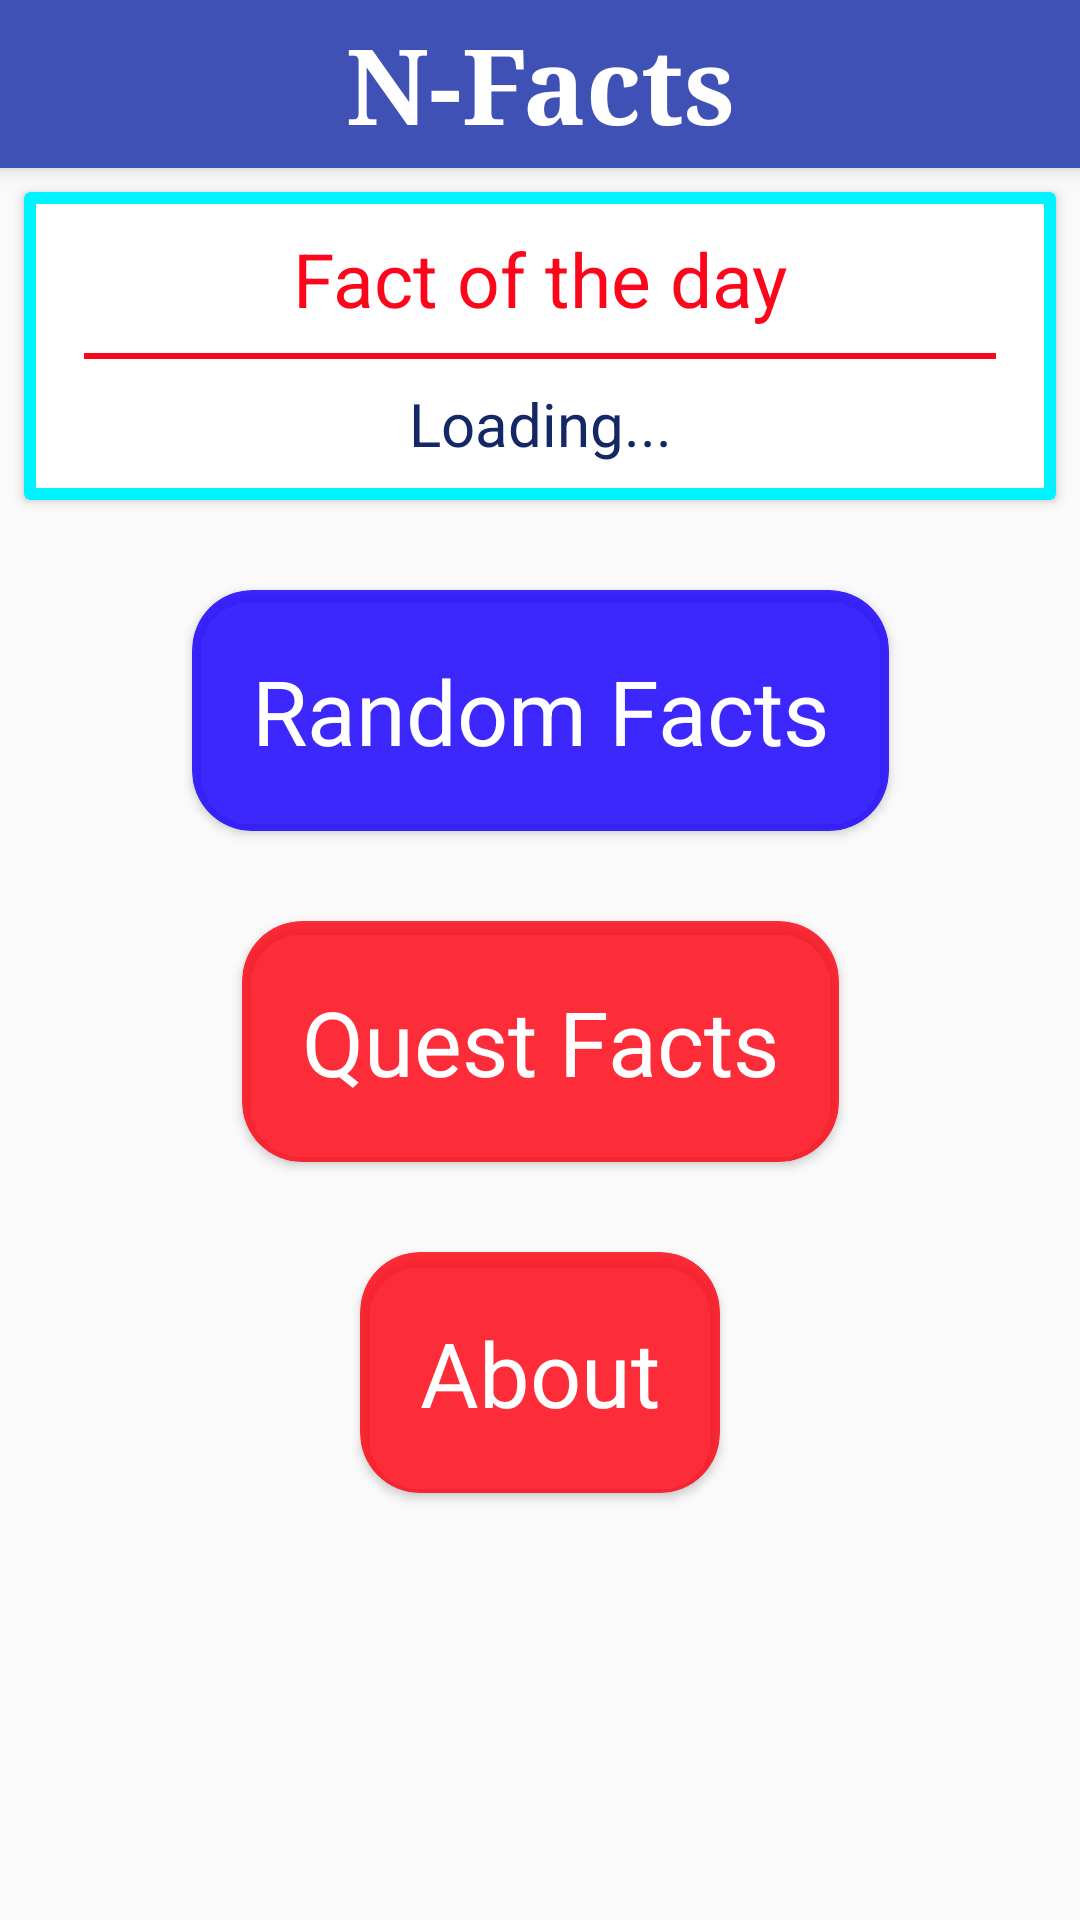

Produce the Android XML layout that renders to this screen, including the resource entries it uses.
<!-- AndroidManifest.xml: application theme AppTheme -->
<!-- res/layout/home.xml -->
<?xml version="1.0" encoding="utf-8"?>
<ScrollView
    xmlns:android="http://schemas.android.com/apk/res/android"
    xmlns:app="http://schemas.android.com/apk/res-auto"
    xmlns:tools="http://schemas.android.com/tools"
    android:layout_width="match_parent"
    android:layout_height="match_parent"
    android:theme="@style/AppTheme"
    android:fillViewport="true"
    tools:context="com.techrex.n_facts.MainActivity"
    >

<android.support.constraint.ConstraintLayout
    xmlns:tools="http://schemas.android.com/tools"
    android:orientation="vertical"
    android:layout_width="match_parent"
    android:layout_height="match_parent"
    >
    <android.support.design.widget.AppBarLayout android:layout_width="0dp"
        android:layout_height="wrap_content"
        xmlns:app="http://schemas.android.com/apk/res-auto"
        android:theme="@style/AppTheme"
        xmlns:android="http://schemas.android.com/apk/res/android"
        android:id="@+id/appBar"
        app:layout_constraintLeft_toLeftOf="parent"
        app:layout_constraintRight_toRightOf="parent"
        app:layout_constraintTop_toTopOf="parent"
        android:elevation="4dp"
        >

        <android.support.v7.widget.Toolbar
            android:id="@+id/toolbar"
            android:layout_width="match_parent"
            app:popupTheme="@style/AppTheme.PopupOverlay"
            android:elevation="4dp"
            android:layout_height="56dp">


            <TextView
                android:id="@+id/toolbar_title"
                android:layout_width="wrap_content"
                android:layout_height="wrap_content"
                style="@style/TextAppearance.AppCompat.Widget.ActionBar.Title"
                android:layout_gravity="center"
                android:textStyle="normal|bold"
                android:textSize="35sp"
                android:textAllCaps="false"
                android:fontFamily="serif"
                android:gravity="center"
                android:textAlignment="center"
                android:text="N-Facts"
                android:textColor="#fff"/>

        </android.support.v7.widget.Toolbar>



    </android.support.design.widget.AppBarLayout>
    <View
        android:layout_width="0dp"
        android:background="#f90307"
        app:layout_constraintTop_toBottomOf="@+id/appBar"
        app:layout_constraintRight_toRightOf="parent"
        app:layout_constraintLeft_toLeftOf="parent"
        android:layout_height="0dp"
        android:id="@+id/RedLine"
        />

    <android.support.v7.widget.CardView
        android:layout_width="0dp"
        android:layout_height="wrap_content"
        android:layout_marginLeft="8dp"
        android:layout_marginRight="8dp"
        android:layout_marginTop="8dp"
        app:cardElevation="2dp"
        app:cardBackgroundColor="#00f2ff"
        app:layout_constraintLeft_toLeftOf="parent"
        app:layout_constraintRight_toRightOf="parent"
        app:layout_constraintTop_toBottomOf="@+id/RedLine"
        android:layout_marginStart="8dp"
        android:layout_marginEnd="8dp"
        android:id="@+id/cardView1"
        >
        <android.support.constraint.ConstraintLayout
            android:layout_width="match_parent"
            android:layout_height="wrap_content"
            android:background="#fff"
            android:layout_margin="4dp">
        <TextView
            android:id="@+id/fodTV"
            android:layout_width="0dp"
            android:layout_height="wrap_content"
            android:padding="8dp"
            android:text="Fact of the day"
            android:textAlignment="center"
            android:textColor="#fd051a"
            android:textSize="25dp"
            android:typeface="normal"
            app:layout_constraintLeft_toLeftOf="parent"
            app:layout_constraintRight_toRightOf="parent"
            app:layout_constraintTop_toTopOf="parent"

            />
            <View
                android:layout_width="0dp"
                android:layout_height="2dp"
                app:layout_constraintLeft_toLeftOf="parent"
                app:layout_constraintRight_toRightOf="parent"
                app:layout_constraintTop_toBottomOf="@+id/fodTV"
                android:id="@+id/line1"
                android:layout_marginLeft="16dp"
                android:layout_marginRight="16dp"
                android:background="#fd051a"
                android:layout_marginStart="16dp"
                android:layout_marginEnd="16dp" />
        <TextView
            android:id="@+id/factOfTheDayTV"
            android:layout_width="0dp"
            android:layout_height="wrap_content"
            android:padding="8dp"
            android:text="Loading..."
            android:textAlignment="center"
            android:textColor="#152866"
            android:textSize="20dp"
            android:typeface="normal"
            app:layout_constraintLeft_toLeftOf="parent"
            app:layout_constraintRight_toRightOf="parent"
            app:layout_constraintTop_toBottomOf="@+id/line1"
            />
        </android.support.constraint.ConstraintLayout>
    </android.support.v7.widget.CardView>
    <android.support.v7.widget.CardView
        android:layout_width="wrap_content"

        android:layout_height="wrap_content"
        app:layout_constraintLeft_toLeftOf="parent"
        app:layout_constraintRight_toRightOf="parent"
        app:layout_constraintTop_toBottomOf="@+id/cardView1"
        android:layout_marginTop="30dp"
        app:cardBackgroundColor="#d41900ff"
        android:id="@+id/randomCardView"
        app:cardCornerRadius="20dp"
        android:elevation="@dimen/cardview_default_elevation"
       >
        <android.support.constraint.ConstraintLayout
            android:layout_width="wrap_content"
            android:layout_height="wrap_content"
            android:layout_margin="4dp">

        <TextView
            android:layout_width="wrap_content"
            android:layout_height="wrap_content"
            android:text="Random Facts"
            android:clickable="true"
            android:onClick="viewCatagoryRandom"
            android:textColor="#fff"
            android:layout_margin="16dp"
            android:textAlignment="center"
            app:layout_constraintTop_toTopOf="parent"
            app:layout_constraintLeft_toLeftOf="parent"
            app:layout_constraintRight_toRightOf="parent"
            app:layout_constraintBottom_toBottomOf="parent"

            android:textSize="30dp"
            android:id="@+id/randomTV"
            />
        </android.support.constraint.ConstraintLayout>
    </android.support.v7.widget.CardView>
    <android.support.v7.widget.CardView
        android:layout_width="wrap_content"

        android:layout_height="wrap_content"
        app:layout_constraintLeft_toLeftOf="parent"
        app:layout_constraintRight_toRightOf="parent"
        app:layout_constraintTop_toBottomOf="@+id/randomCardView"
        android:layout_marginLeft="80dp"
        android:layout_marginRight="80dp"
        android:layout_marginTop="30dp"
        app:cardBackgroundColor="#d0ff0011"
        android:id="@+id/questCardView"
        app:cardCornerRadius="20dp"
        android:layout_marginStart="80dp"
        android:layout_marginEnd="80dp"
        android:elevation="@dimen/cardview_default_elevation">
        <android.support.constraint.ConstraintLayout
            android:layout_width="wrap_content"
            android:layout_height="wrap_content"
            android:layout_margin="4dp">

            <TextView
                android:layout_width="wrap_content"
                android:layout_height="wrap_content"
                android:text="Quest Facts"
                android:textColor="#fff"
                android:layout_margin="16dp"
                android:textAlignment="center"
                app:layout_constraintTop_toTopOf="parent"
                app:layout_constraintLeft_toLeftOf="parent"
                app:layout_constraintRight_toRightOf="parent"
                app:layout_constraintBottom_toBottomOf="parent"
                android:clickable="true"
                android:onClick="viewcategoryQuest"
                android:textSize="30dp"
                android:id="@+id/questTV"
                />
        </android.support.constraint.ConstraintLayout>
    </android.support.v7.widget.CardView>
    <android.support.v7.widget.CardView
        android:layout_width="wrap_content"

        android:layout_height="wrap_content"
        app:layout_constraintLeft_toLeftOf="parent"
        app:layout_constraintRight_toRightOf="parent"
        app:layout_constraintTop_toBottomOf="@+id/questCardView"
        android:layout_marginLeft="80dp"
        android:layout_marginRight="80dp"
        android:layout_marginTop="30dp"
        app:cardBackgroundColor="#d0ff0011"
        android:id="@+id/aboutCardView"
        app:cardCornerRadius="20dp"
        android:layout_marginStart="80dp"
        android:layout_marginEnd="80dp"
        android:elevation="@dimen/cardview_default_elevation">
        <android.support.constraint.ConstraintLayout
            android:layout_width="wrap_content"
            android:layout_height="wrap_content"
            android:layout_margin="4dp">

            <TextView
                android:layout_width="wrap_content"
                android:layout_height="wrap_content"
                android:text="About"
                android:textColor="#fff"
                android:layout_margin="16dp"
                android:textAlignment="center"
                app:layout_constraintTop_toTopOf="parent"
                app:layout_constraintLeft_toLeftOf="parent"
                app:layout_constraintRight_toRightOf="parent"
                app:layout_constraintBottom_toBottomOf="parent"
                android:clickable="true"
                android:onClick="viewcategoryQuest"
                android:textSize="30dp"
                android:id="@+id/aboutTV"
                />
        </android.support.constraint.ConstraintLayout>
    </android.support.v7.widget.CardView>

</android.support.constraint.ConstraintLayout>
    </ScrollView>
<!-- resources referenced by this layout -->
<resources>
  <style name="AppTheme" parent="Theme.AppCompat.Light.NoActionBar">
          
          <item name="colorPrimary">@color/colorPrimary</item>
          <item name="colorPrimaryDark">@color/colorPrimaryDark</item>
          <item name="colorAccent">@color/colorAccent</item>
      </style>
  <style name="AppTheme.PopupOverlay" parent="ThemeOverlay.AppCompat.Light" />
  <color name="colorPrimary">#3F51B5</color>
  <color name="colorPrimaryDark">#303F9F</color>
  <color name="colorAccent">#ff4081</color>
</resources>
